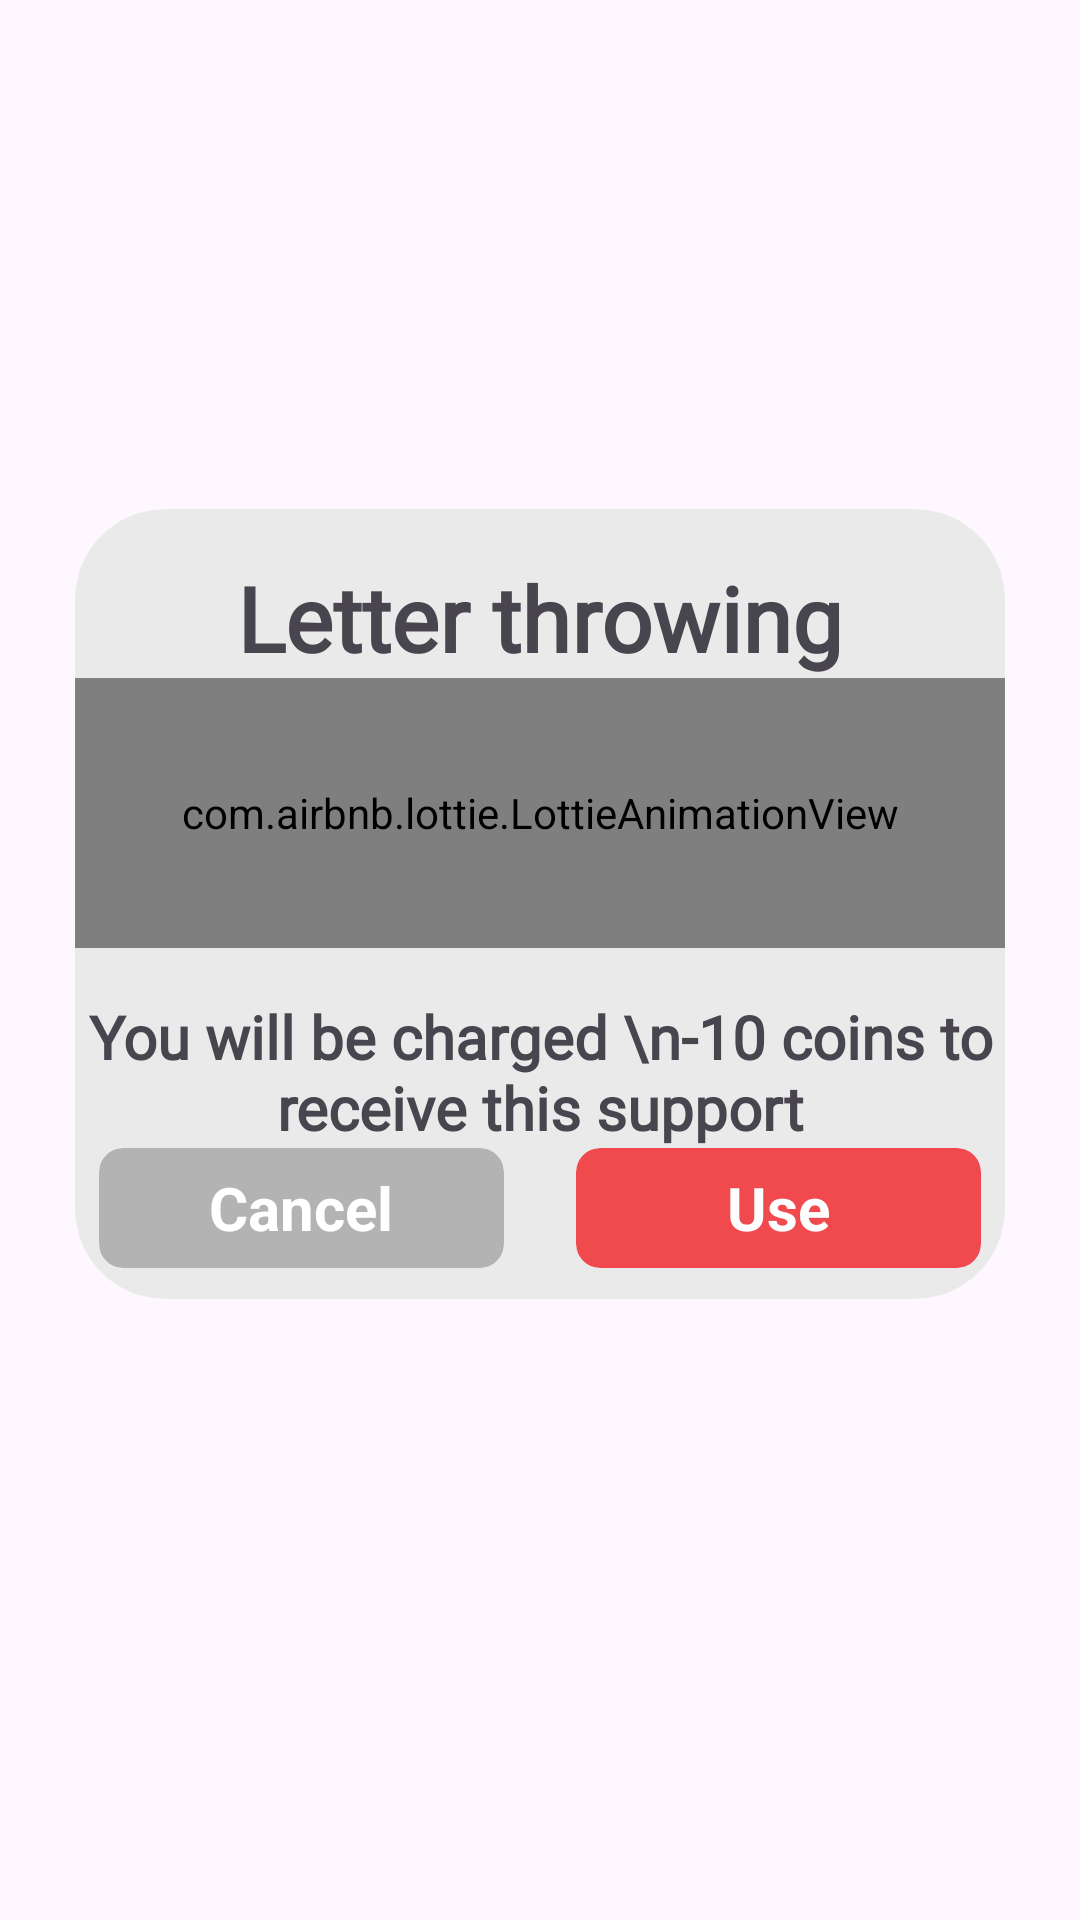

Reconstruct the res/layout file that produces this screen, plus the resources it refers to.
<!-- AndroidManifest.xml: application theme Theme._4piic1suz_ver12 -->
<!-- res/layout/dialog_delete.xml -->
<?xml version="1.0" encoding="utf-8"?>
<androidx.constraintlayout.widget.ConstraintLayout xmlns:android="http://schemas.android.com/apk/res/android"
    xmlns:tools="http://schemas.android.com/tools"
    android:layout_width="match_parent"
    android:layout_height="match_parent"
    android:backgroundTint="#00000000"
    android:paddingHorizontal="25dp"
    xmlns:app="http://schemas.android.com/apk/res-auto">



    <androidx.cardview.widget.CardView
        android:layout_width="match_parent"
        android:layout_height="0dp"
        android:backgroundTint="#E6E9E9E9"
        android:padding="20dp"
        app:cardCornerRadius="30dp"
        app:cardElevation="0dp"
        app:layout_constraintDimensionRatio="1: 0.85"
        tools:ignore="MissingConstraints"
        app:layout_constraintTop_toTopOf="parent"
        app:layout_constraintBottom_toBottomOf="parent"
        app:layout_constraintVertical_bias=".45">
        <LinearLayout
            android:layout_width="match_parent"
            android:layout_height="match_parent"
            android:orientation="vertical"
           >
            <TextView
                android:layout_marginTop="16dp"
                android:layout_width="match_parent"
                android:layout_height="wrap_content"
                android:textSize="30sp"
                android:gravity="center"
                android:textStyle="bold"

                android:fontFamily="@font/menu_font"
                android:text="Letter throwing"/>
            <com.airbnb.lottie.LottieAnimationView
                android:layout_width="match_parent"
                android:layout_height="90dp"
                app:lottie_rawRes="@raw/win_coins"
                app:lottie_autoPlay="true"
                app:lottie_loop="true"
                />
            <LinearLayout
                android:layout_marginTop="16dp"
                android:layout_width="match_parent"
                android:layout_height="wrap_content">
                <TextView

                    android:layout_width="match_parent"
                    android:layout_height="wrap_content"
                    android:textSize="20sp"
                    android:gravity="center"
                    android:textStyle="bold"
                    android:fontFamily="@font/menu_font"
                    android:text="You will be charged \n-10 coins to receive this support"/>

            </LinearLayout>

            <Space
                android:layout_width="match_parent"
                android:layout_height="0dp"
                android:layout_weight="1"/>
            <LinearLayout
                android:layout_width="match_parent"
                android:layout_height="wrap_content"
                android:layout_marginBottom="24dp">
                <Space
                    android:layout_width="0dp"
                    android:layout_height="wrap_content"
                    android:layout_weight="1"/>
               <androidx.cardview.widget.CardView
                   android:id="@+id/cansel_btn"
                   android:layout_width="135dp"
                   android:layout_height="40dp"
                   app:cardCornerRadius="8dp"
                   app:cardElevation="0dp"
                   android:backgroundTint="#B3B3B3">

                <TextView
                    android:layout_width="wrap_content"
                    android:layout_height="wrap_content"
                    android:layout_gravity="center"
                    android:textSize="20sp"
                    android:textStyle="bold"
                    android:textColor="@color/white"
                    android:text="Cancel"/>
               </androidx.cardview.widget.CardView>
                <androidx.cardview.widget.CardView
                    android:id="@+id/delete_btn"
                    android:layout_width="135dp"
                    android:layout_height="40dp"
                    app:cardCornerRadius="8dp"
                    app:cardElevation="0dp"

                    android:backgroundTint="#CCF22229"
                    android:layout_marginStart="24dp">

                    <TextView
                        android:layout_width="wrap_content"
                        android:layout_height="wrap_content"
                        android:layout_gravity="center"
                        android:textSize="20sp"
                        android:textStyle="bold"
                        android:textColor="#FFFFFF"
                        android:text="Use"/>
                </androidx.cardview.widget.CardView>


                <Space
                    android:layout_width="0dp"
                    android:layout_height="wrap_content"
                    android:layout_weight="1"/>

                
            </LinearLayout>


        </LinearLayout>

    </androidx.cardview.widget.CardView>

</androidx.constraintlayout.widget.ConstraintLayout>
<!-- resources referenced by this layout -->
<resources>
  <color name="white">#FFFFFFFF</color>
  <style name="Theme._4piic1suz_ver12" parent="Base.Theme._4piic1suz_ver12" />
  <style name="Base.Theme._4piic1suz_ver12" parent="Theme.Material3.DayNight.NoActionBar">
          
          
      </style>
</resources>
